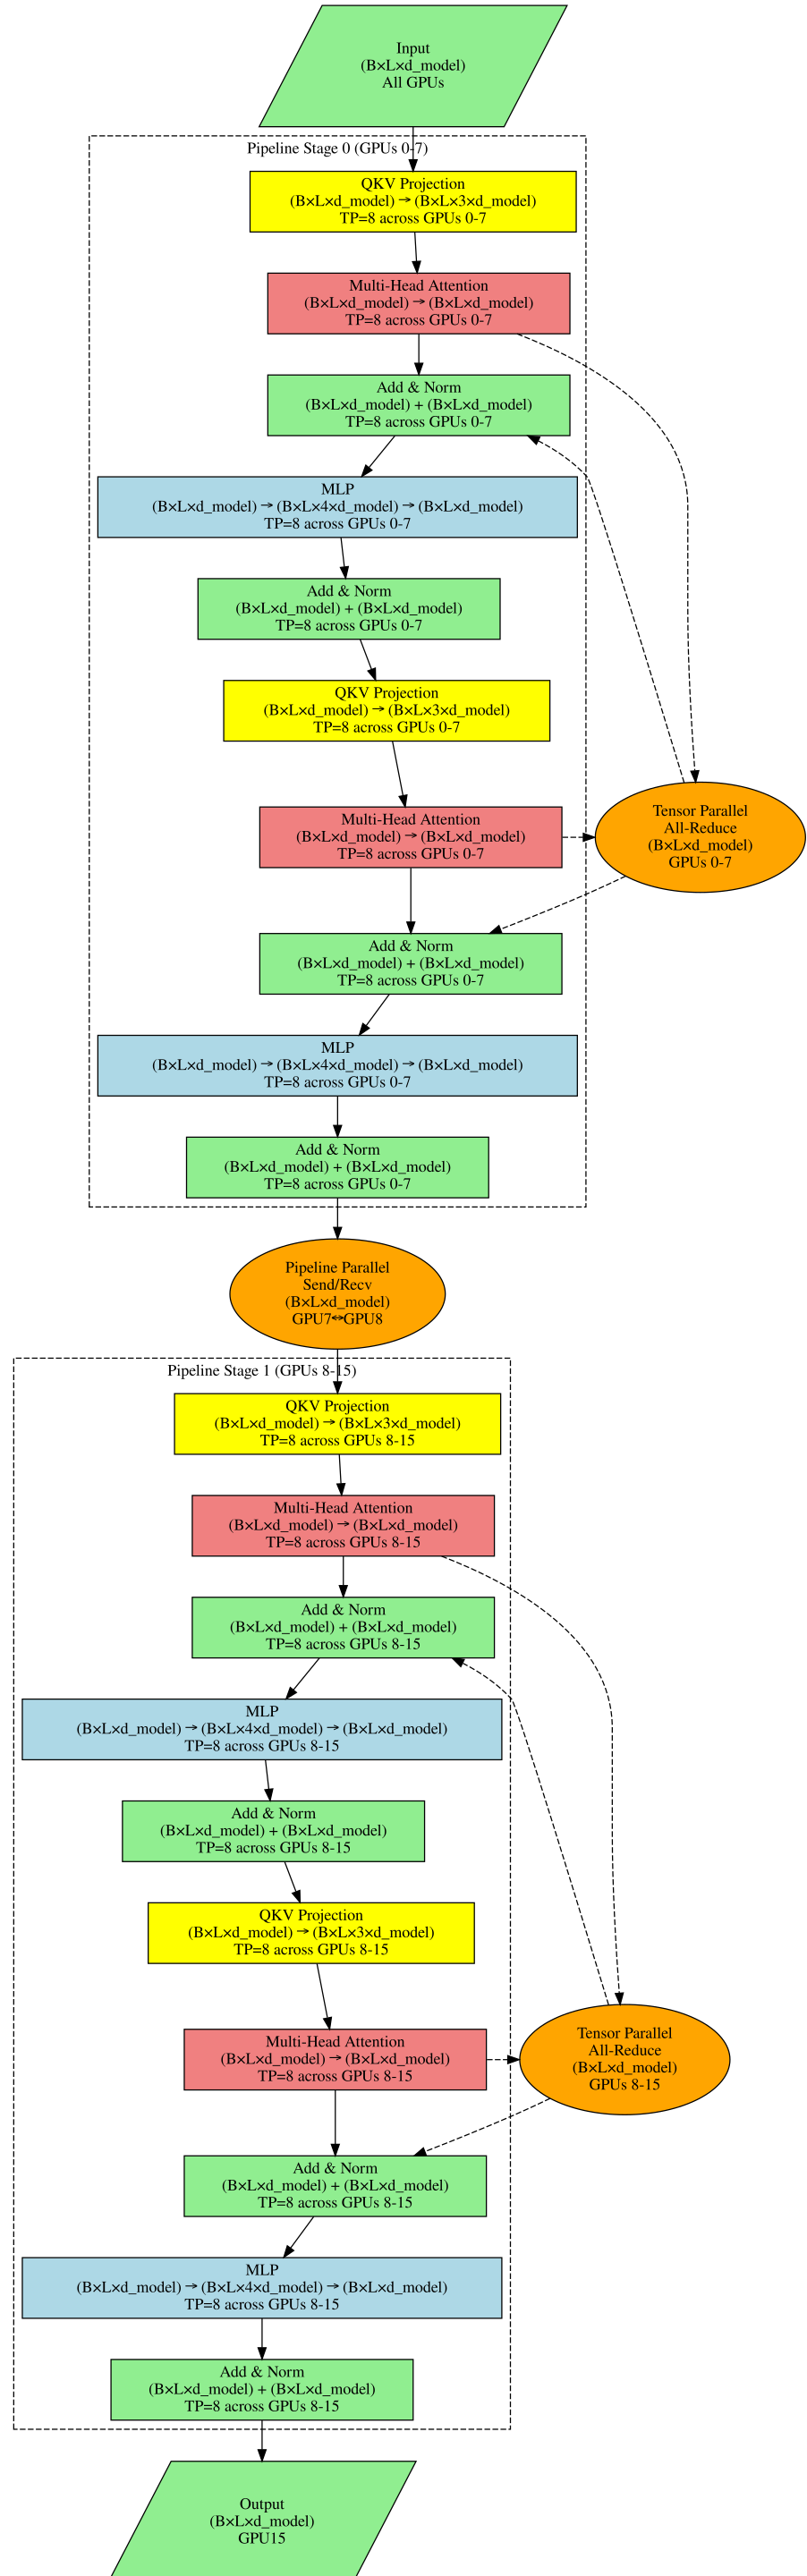

Source code (Python):
#!/usr/bin/env python3
"""
Baseline DAG: Tensor Parallelism + Pipeline Parallelism
16 GPUs total: TP=8, PP=2
"""

import graphviz

def create_baseline_dag():
    dot = graphviz.Digraph('baseline_dag', format='svg')
    dot.attr(rankdir='TB', size='20,30')
    
    # Define node styles
    dot.attr('node', shape='rectangle', style='filled', fillcolor='lightblue')
    dot.attr('edge', fontsize='10')
    
    # Input
    dot.node('input', 'Input\n(B×L×d_model)\nAll GPUs', shape='parallelogram', fillcolor='lightgreen')
    
    # Pipeline Stage 0 (Layers 0-1) - GPUs 0-7
    with dot.subgraph(name='cluster_stage0') as c:
        c.attr(label='Pipeline Stage 0 (GPUs 0-7)', style='dashed')
        
        # Layer 0
        c.node('l0_qkv_proj', 'QKV Projection\n(B×L×d_model) → (B×L×3×d_model)\nTP=8 across GPUs 0-7', fillcolor='yellow')
        c.node('l0_attention', 'Multi-Head Attention\n(B×L×d_model) → (B×L×d_model)\nTP=8 across GPUs 0-7', fillcolor='lightcoral')
        c.node('l0_residual1', 'Add & Norm\n(B×L×d_model) + (B×L×d_model)\nTP=8 across GPUs 0-7', fillcolor='lightgreen')
        c.node('l0_mlp', 'MLP\n(B×L×d_model) → (B×L×4×d_model) → (B×L×d_model)\nTP=8 across GPUs 0-7', fillcolor='lightblue')
        c.node('l0_residual2', 'Add & Norm\n(B×L×d_model) + (B×L×d_model)\nTP=8 across GPUs 0-7', fillcolor='lightgreen')
        
        # Layer 1
        c.node('l1_qkv_proj', 'QKV Projection\n(B×L×d_model) → (B×L×3×d_model)\nTP=8 across GPUs 0-7', fillcolor='yellow')
        c.node('l1_attention', 'Multi-Head Attention\n(B×L×d_model) → (B×L×d_model)\nTP=8 across GPUs 0-7', fillcolor='lightcoral')
        c.node('l1_residual1', 'Add & Norm\n(B×L×d_model) + (B×L×d_model)\nTP=8 across GPUs 0-7', fillcolor='lightgreen')
        c.node('l1_mlp', 'MLP\n(B×L×d_model) → (B×L×4×d_model) → (B×L×d_model)\nTP=8 across GPUs 0-7', fillcolor='lightblue')
        c.node('l1_residual2', 'Add & Norm\n(B×L×d_model) + (B×L×d_model)\nTP=8 across GPUs 0-7', fillcolor='lightgreen')
    
    # Pipeline Stage 1 (Layers 2-3) - GPUs 8-15
    with dot.subgraph(name='cluster_stage1') as c:
        c.attr(label='Pipeline Stage 1 (GPUs 8-15)', style='dashed')
        
        # Layer 2
        c.node('l2_qkv_proj', 'QKV Projection\n(B×L×d_model) → (B×L×3×d_model)\nTP=8 across GPUs 8-15', fillcolor='yellow')
        c.node('l2_attention', 'Multi-Head Attention\n(B×L×d_model) → (B×L×d_model)\nTP=8 across GPUs 8-15', fillcolor='lightcoral')
        c.node('l2_residual1', 'Add & Norm\n(B×L×d_model) + (B×L×d_model)\nTP=8 across GPUs 8-15', fillcolor='lightgreen')
        c.node('l2_mlp', 'MLP\n(B×L×d_model) → (B×L×4×d_model) → (B×L×d_model)\nTP=8 across GPUs 8-15', fillcolor='lightblue')
        c.node('l2_residual2', 'Add & Norm\n(B×L×d_model) + (B×L×d_model)\nTP=8 across GPUs 8-15', fillcolor='lightgreen')
        
        # Layer 3
        c.node('l3_qkv_proj', 'QKV Projection\n(B×L×d_model) → (B×L×3×d_model)\nTP=8 across GPUs 8-15', fillcolor='yellow')
        c.node('l3_attention', 'Multi-Head Attention\n(B×L×d_model) → (B×L×d_model)\nTP=8 across GPUs 8-15', fillcolor='lightcoral')
        c.node('l3_residual1', 'Add & Norm\n(B×L×d_model) + (B×L×d_model)\nTP=8 across GPUs 8-15', fillcolor='lightgreen')
        c.node('l3_mlp', 'MLP\n(B×L×d_model) → (B×L×4×d_model) → (B×L×d_model)\nTP=8 across GPUs 8-15', fillcolor='lightblue')
        c.node('l3_residual2', 'Add & Norm\n(B×L×d_model) + (B×L×d_model)\nTP=8 across GPUs 8-15', fillcolor='lightgreen')
    
    # Communication nodes
    dot.node('tp_comm_0', 'Tensor Parallel\nAll-Reduce\n(B×L×d_model)\nGPUs 0-7', shape='ellipse', fillcolor='orange')
    dot.node('tp_comm_1', 'Tensor Parallel\nAll-Reduce\n(B×L×d_model)\nGPUs 8-15', shape='ellipse', fillcolor='orange')
    dot.node('pp_comm', 'Pipeline Parallel\nSend/Recv\n(B×L×d_model)\nGPU7↔GPU8', shape='ellipse', fillcolor='orange')
    
    # Output
    dot.node('output', 'Output\n(B×L×d_model)\nGPU15', shape='parallelogram', fillcolor='lightgreen')
    
    # Connections
    dot.edge('input', 'l0_qkv_proj')
    dot.edge('l0_qkv_proj', 'l0_attention')
    dot.edge('l0_attention', 'l0_residual1')
    dot.edge('l0_residual1', 'l0_mlp')
    dot.edge('l0_mlp', 'l0_residual2')
    dot.edge('l0_residual2', 'l1_qkv_proj')
    dot.edge('l1_qkv_proj', 'l1_attention')
    dot.edge('l1_attention', 'l1_residual1')
    dot.edge('l1_residual1', 'l1_mlp')
    dot.edge('l1_mlp', 'l1_residual2')
    dot.edge('l1_residual2', 'pp_comm')
    dot.edge('pp_comm', 'l2_qkv_proj')
    dot.edge('l2_qkv_proj', 'l2_attention')
    dot.edge('l2_attention', 'l2_residual1')
    dot.edge('l2_residual1', 'l2_mlp')
    dot.edge('l2_mlp', 'l2_residual2')
    dot.edge('l2_residual2', 'l3_qkv_proj')
    dot.edge('l3_qkv_proj', 'l3_attention')
    dot.edge('l3_attention', 'l3_residual1')
    dot.edge('l3_residual1', 'l3_mlp')
    dot.edge('l3_mlp', 'l3_residual2')
    dot.edge('l3_residual2', 'output')
    
    # Add tensor parallel communication connections
    dot.edge('l0_attention', 'tp_comm_0', style='dashed')
    dot.edge('tp_comm_0', 'l0_residual1', style='dashed')
    dot.edge('l1_attention', 'tp_comm_0', style='dashed')
    dot.edge('tp_comm_0', 'l1_residual1', style='dashed')
    dot.edge('l2_attention', 'tp_comm_1', style='dashed')
    dot.edge('tp_comm_1', 'l2_residual1', style='dashed')
    dot.edge('l3_attention', 'tp_comm_1', style='dashed')
    dot.edge('tp_comm_1', 'l3_residual1', style='dashed')
    
    return dot

if __name__ == '__main__':
    dag = create_baseline_dag()
    dag.render('/home/wzc/data/file-share/submission/baseline_dag', cleanup=True)
    print("Baseline DAG saved to /home/wzc/data/file-share/submission/baseline_dag.svg")
